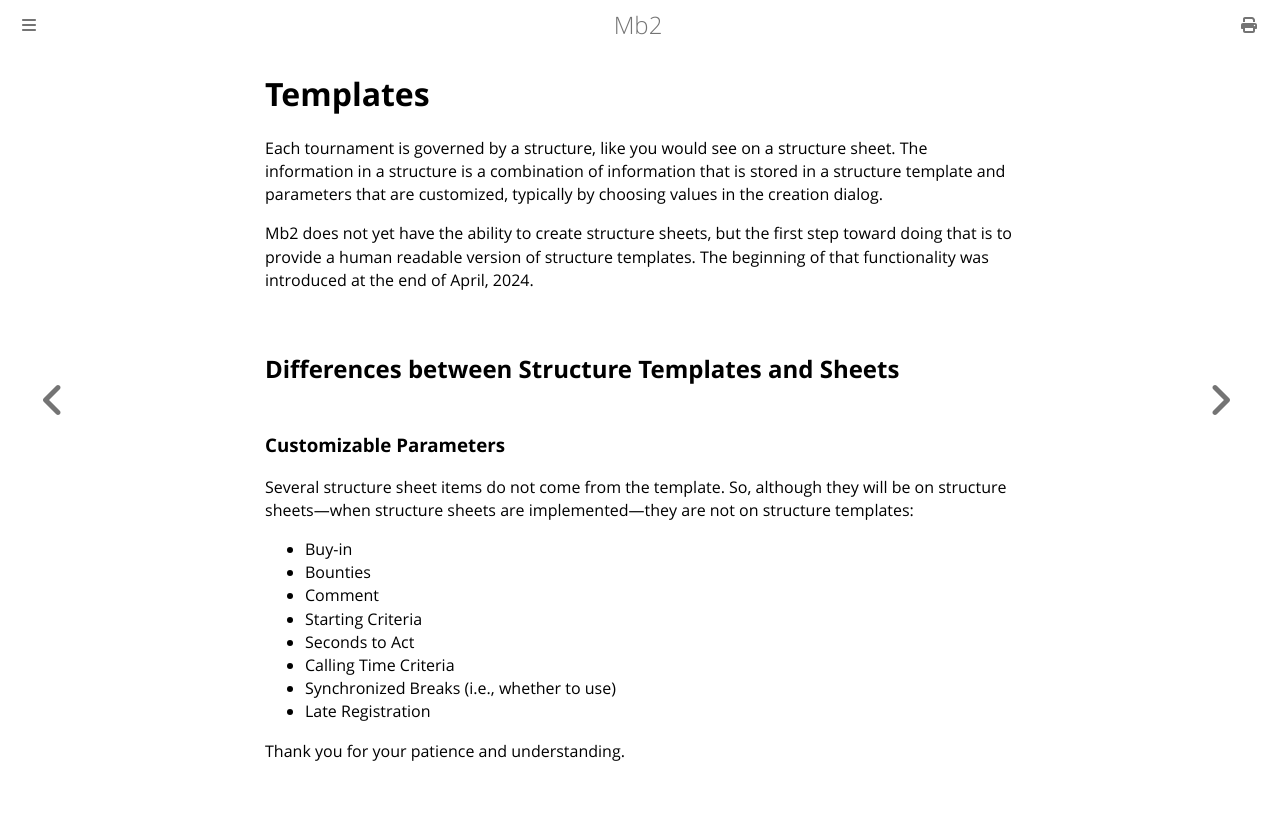

repository: ctm/mb2-doc · page: tournaments/structures/templates.html · generator: mdbook

# Templates

Each tournament is governed by a structure, like you would see on a
structure sheet.  The information in a structure is a combination of
information that is stored in a structure template and parameters that
are customized, typically by choosing values in the creation dialog.

Mb2 does not yet have the ability to create structure sheets, but the
first step toward doing that is to provide a human readable version of
structure templates.  The beginning of that functionality was introduced
at the end of April, 2024.

## Differences between Structure Templates and Sheets

### Customizable Parameters

Several structure sheet items do not come from the template. So,
although they will be on structure sheets&mdash;when structure sheets
are implemented&mdash;they are not on structure templates:

* Buy-in
* Bounties
* Comment 
* Starting Criteria
* Seconds to Act
* Calling Time Criteria
* Synchronized Breaks (i.e., whether to use)
* Late Registration

Thank you for your patience and understanding.
